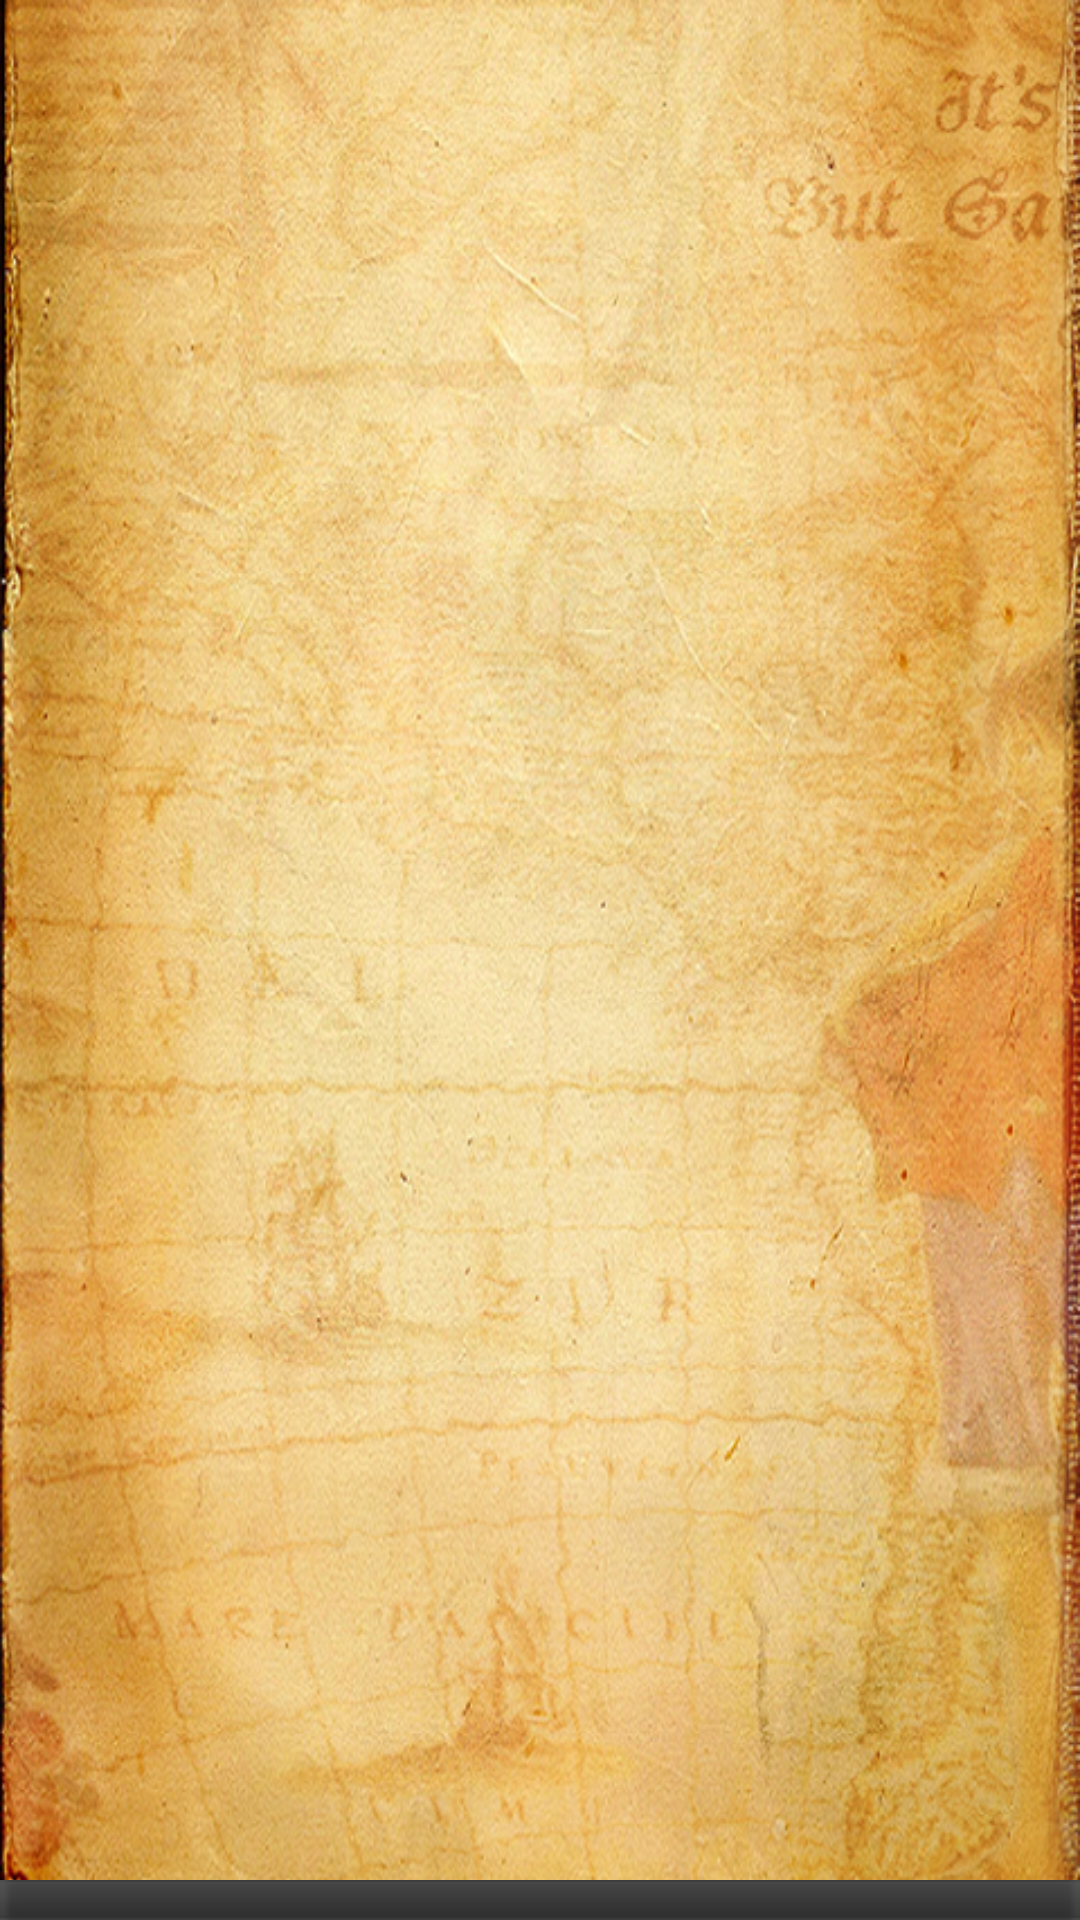

This screen was rendered from an Android layout file. Write that file and the resources it references.
<!-- AndroidManifest.xml: application theme AppTheme -->
<!-- res/layout/activity_main.xml -->
<RelativeLayout xmlns:android="http://schemas.android.com/apk/res/android"
    xmlns:tools="http://schemas.android.com/tools"
    android:layout_width="match_parent"
    android:layout_height="match_parent"
    android:background="@drawable/window_background_texture"
    tools:context=".MainActivity" >

    <LinearLayout
        android:id="@+id/main_lineBtn"
        android:layout_width="match_parent"
        android:layout_height="wrap_content"
        android:layout_alignParentBottom="true"
        android:background="@drawable/qz_bg_toolbar_new"
        android:orientation="horizontal" >

    </LinearLayout>

    <FrameLayout
        android:id="@+id/main_frame"
        android:layout_width="match_parent"
        android:layout_height="match_parent"
        android:layout_above="@id/main_lineBtn"
        android:layout_alignParentTop="true" >
    </FrameLayout>

</RelativeLayout>
<!-- resources referenced by this layout -->
<resources>
  <!-- drawable qz_bg_toolbar_new: png bitmap (drawable-hdpi, 374 bytes) -->
  <!-- drawable window_background_texture: png bitmap (drawable-ldpi, 780911 bytes) -->
  <style name="AppTheme" parent="AppBaseTheme">
          
      </style>
  <style name="AppBaseTheme" parent="android:Theme.Light">
          
      </style>
</resources>
